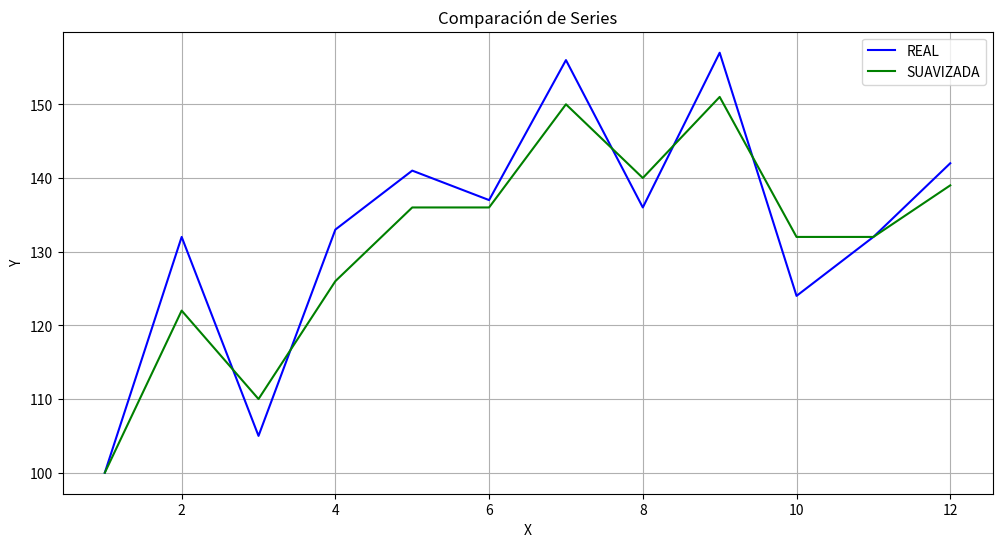

Python code for this plot:
import numpy as np
import matplotlib.pyplot as plt

def calc_suavizado_exponencial(serie, alfa):
    # El parámetro alfa controla el peso que se le da a los datos
    # valores cercanos a 1 hacen que los datos recientes tengan más influencia
    # valores cercanos a 0 dan más importancia a los datos antiguos

    new_serie = np.zeros_like(serie) # reserva memoria y rellena con ceros
    new_serie[0] = serie[0]  # El primer valor suavizado es el primer valor de la serie real
    for t in range(1, len(serie)): #calcula los nuevos valores para la serie suavizada
        new_serie[t] = alfa * serie[t] + (1 - alfa) * new_serie[t-1]
    return new_serie


# Serie de tiempo a suavizar
datos = np.array([100, 132, 105, 133, 141, 137, 156, 136, 157, 124, 132, 142])  # Corresponde a los valores reales

alfa = 0.7
serie_suavizada = calc_suavizado_exponencial(datos, alfa)

#x = [i for i in range(1, len(serie_suavizada)+1)]
x = []
for i in range(1, len(serie_suavizada)+1):  #generar el total de valores que se usaran para tabular
    # y graficar las series
    x.append(i)

plt.figure(figsize=(12, 6))
plt.plot(x, datos, label='REAL', color='blue')
plt.plot(x, serie_suavizada, label='SUAVIZADA', color='green')
plt.title('Comparación de Series')
plt.xlabel('X')
plt.ylabel('Y')
plt.legend()
plt.grid(True)
plt.show()